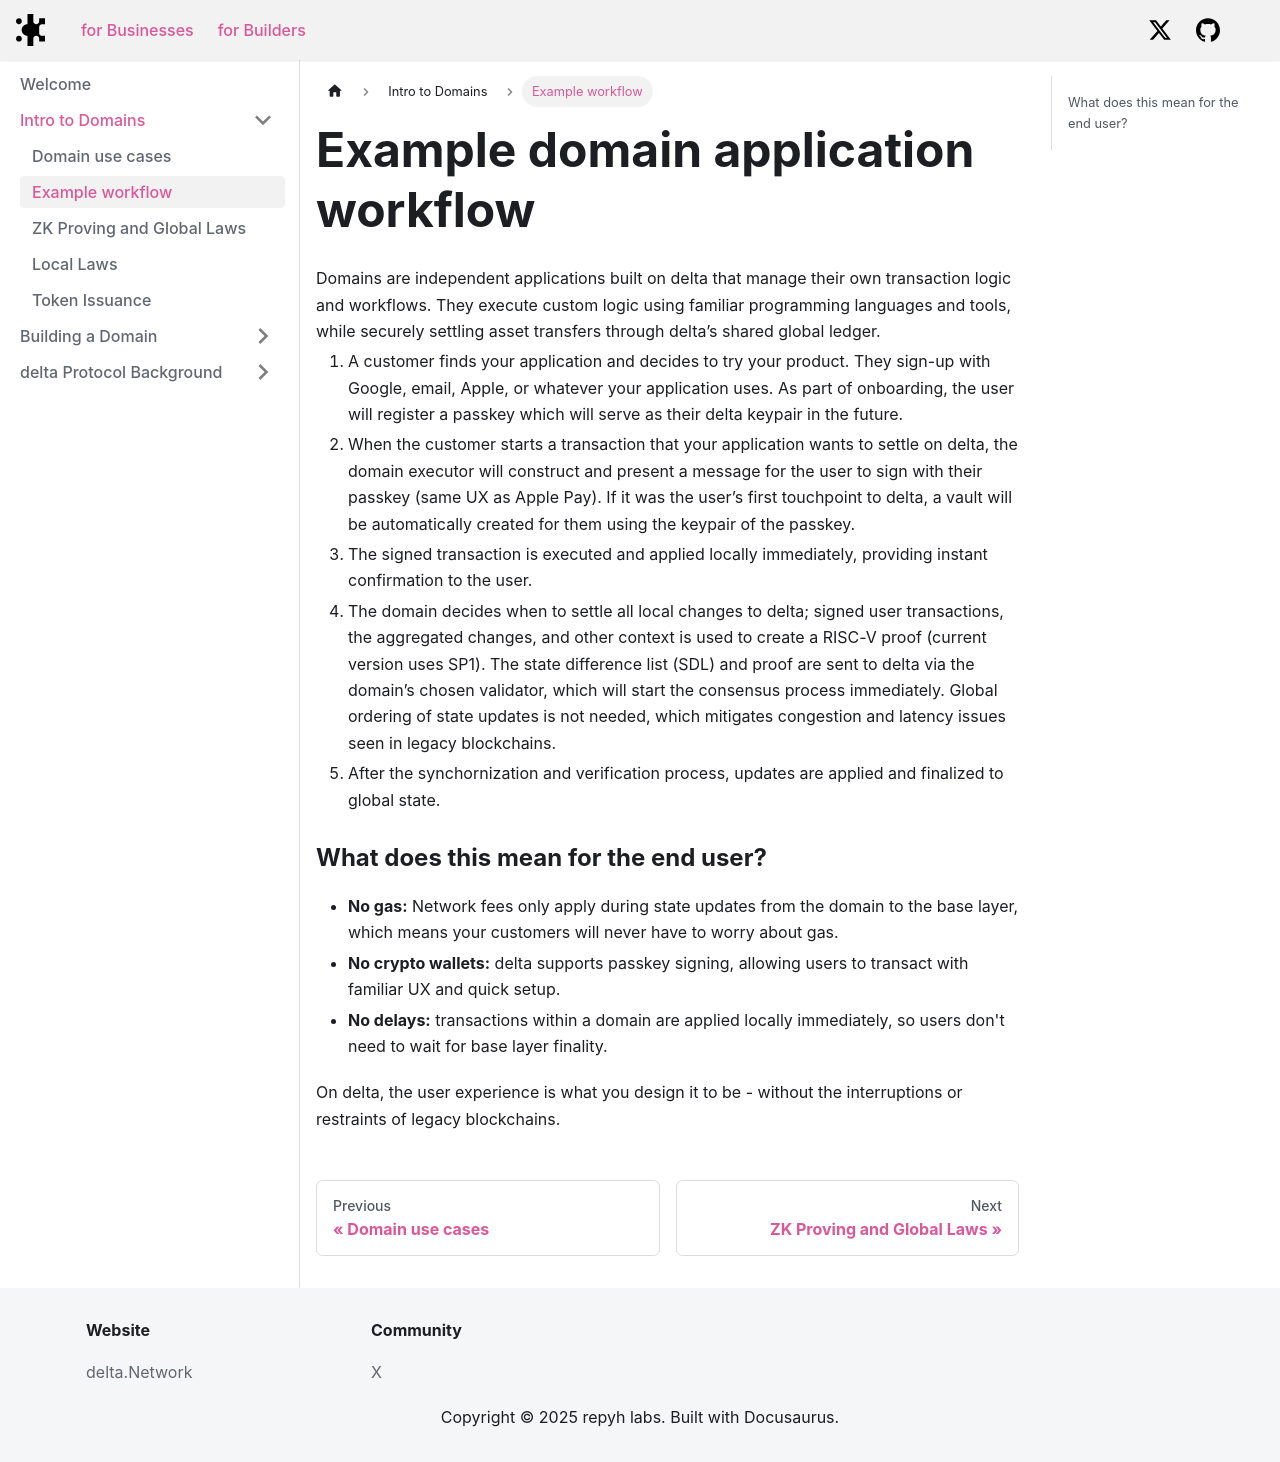

repository: delta-dot-network/docs · page: docs/learning/workflow/index.html · generator: docusaurus

---
title: Example workflow
sidebar_label: 'Example workflow'
sidebar_position: 2
---

# Example domain application workflow

Domains are independent applications built on delta that manage their own transaction logic and workflows. They execute custom logic using familiar programming languages and tools, while securely settling asset transfers through delta’s shared global ledger.

1. A customer finds your application and decides to try your product. They sign-up with Google, email, Apple, or whatever your application uses. As part of onboarding, the user will register a passkey which will serve as their delta keypair in the future.
2. When the customer starts a transaction that your application wants to settle on delta, the domain executor will construct and present a message for the user to sign with their passkey (same UX as Apple Pay). If it was the user’s first touchpoint to delta, a vault will be automatically created for them using the keypair of the passkey.
3. The signed transaction is executed and applied locally immediately, providing instant confirmation to the user.
4. The domain decides when to settle all local changes to delta; signed user transactions, the aggregated changes, and other context is used to create a RISC-V proof (current version uses SP1). The state difference list (SDL) and proof are sent to delta via the domain’s chosen validator, which will start the consensus process immediately. Global ordering of state updates is not needed, which mitigates congestion and latency issues seen in legacy blockchains.
5. After the synchornization and verification process, updates are applied and finalized to global state. 

### What does this mean for the end user?
- **No gas:** Network fees only apply during state updates from the domain to the base layer, which means your customers will never have to worry about gas.
- **No crypto wallets:** delta supports passkey signing, allowing users to transact with familiar UX and quick setup.
- **No delays:** transactions within a domain are applied locally immediately, so users don't need to wait for base layer finality.

On delta, the user experience is what you design it to be - without the interruptions or restraints of legacy blockchains.
